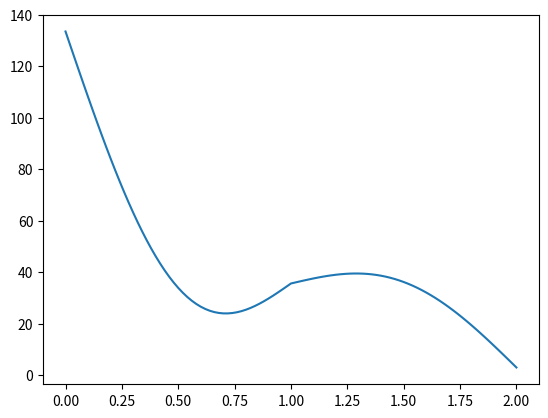

Source code (Python):
import numpy as np
import matplotlib.pyplot as plt
import sys

f = lambda x: -1000*np.sin(np.pi*x)


x = np.array([-1,1])/np.sqrt(3)
def integrate(f,a,b):
    return sum((b-a)/2 * f((b-a)/2*xi +(b+a)/2) for xi in x)


def nodes(a,b,n):
    return np.linspace(a,b,n)

def base(x1,x2):
    phil = lambda x: (x2-x)/(x2-x1)
    phir = lambda x: (x-x1)/(x2-x1)
    philprim = lambda x: (-1)/(x2-x1)
    phirprim = lambda x: (1)/(x2-x1)
    return [phil,phir,philprim,phirprim]


def E(x):
    if 0<=x<=1:
        return 2
    return 6

def L(v,vprim,a,b):
    return integrate(lambda x: f(x)*v(x),a,b)


def B(vprim, wprim, a, b):
    return integrate(lambda x: E(x) * vprim(x) * wprim(x), a, b)


def sol(n):
    Nodes = nodes(0,2,n+1)
    A = np.zeros((n+1, n+1))
    b = np.zeros(n+1)
    for i,(x1,x2) in enumerate(zip(Nodes,Nodes[1:])):
        j=i+1
        phil,phir,philprim,phirprim = base(x1,x2)
        A[i, i] += B(philprim, philprim, x1, x2)
        A[i, j] += B(philprim, phirprim, x1, x2)
        A[j, i] += B(phirprim, philprim, x1, x2)
        A[j, j] += B(phirprim, phirprim, x1, x2)

        b[i] += L(phil,philprim,x1,x2)
        b[j] += L(phir,phirprim,x1,x2)
    A[0,0] -= 4
    b[0] -=8

    A[n, :] = 0
    A[n, n] = 1
    b[n] = 0
    ws = np.linalg.solve(A,b)

    return Nodes, ws+3

def main():
    n=100

    if len(sys.argv) > 1:
        try:
            n = int(sys.argv[1])
        except:
            print("VALUE ERROR")
    
    xs , ys = sol(n)
    print(f"____________")
    print(f"  x |u(x)")
    for x,y in zip(xs,ys):
        print(f"{x:.2f}|{y:.2f}")
    plt.plot(xs,ys)
    plt.show()
if __name__ == "__main__":
    main()
